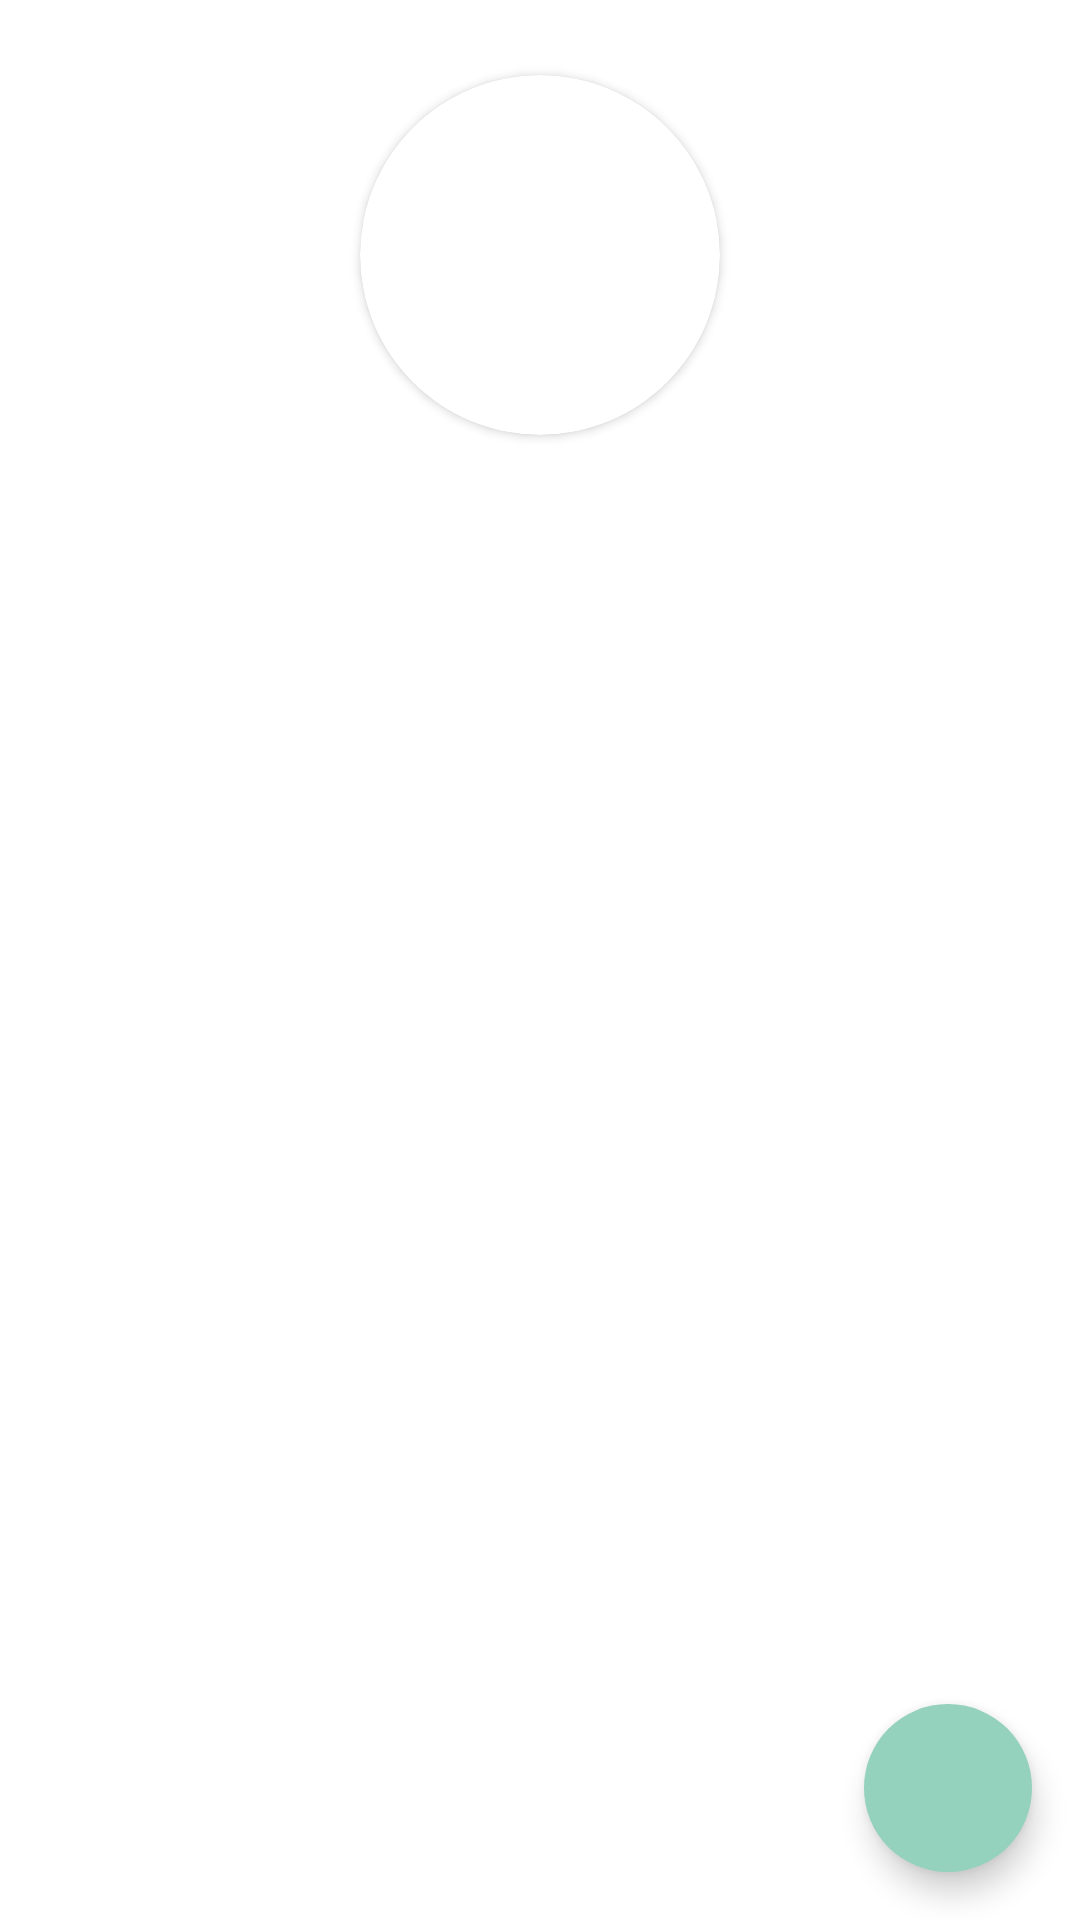

Produce the Android XML layout that renders to this screen, including the resource entries it uses.
<!-- AndroidManifest.xml: application theme Theme.GithubUserApp -->
<!-- res/layout/activity_profile.xml -->
<?xml version="1.0" encoding="utf-8"?>
<androidx.constraintlayout.widget.ConstraintLayout xmlns:android="http://schemas.android.com/apk/res/android"
    xmlns:app="http://schemas.android.com/apk/res-auto"
    xmlns:tools="http://schemas.android.com/tools"
    android:layout_width="match_parent"
    android:layout_height="match_parent"
    tools:context=".ui.ProfileActivity">

    <androidx.cardview.widget.CardView
        android:id="@+id/cv_profileCard"
        android:layout_width="wrap_content"
        android:layout_height="wrap_content"
        android:layout_marginTop="25dp"
        app:cardCornerRadius="60dp"
        app:cardPreventCornerOverlap="false"
        app:layout_constraintEnd_toEndOf="parent"
        app:layout_constraintStart_toStartOf="parent"
        app:layout_constraintTop_toTopOf="parent">

        <ImageView
            android:id="@+id/iv_profileImage"
            android:layout_width="120dp"
            android:layout_height="120dp"
            android:contentDescription="@string/profile_picture"
            app:layout_constraintBottom_toBottomOf="parent"
            app:layout_constraintStart_toStartOf="parent"
            app:layout_constraintTop_toTopOf="parent" />
    </androidx.cardview.widget.CardView>

    <TextView
        android:id="@+id/tv_username"
        android:layout_width="0dp"
        android:layout_height="wrap_content"
        android:layout_marginTop="15dp"
        android:gravity="center"
        android:padding="10dp"
        android:textColor="?android:textColorPrimary"
        android:textSize="20sp"
        app:layout_constraintEnd_toEndOf="parent"
        app:layout_constraintStart_toStartOf="parent"
        app:layout_constraintTop_toBottomOf="@+id/cv_profileCard"
        tools:text="Lorem Ipsum" />

    <TextView
        android:id="@+id/tv_name"
        android:layout_width="0dp"
        android:layout_height="wrap_content"
        android:layout_marginTop="5dp"
        android:gravity="center"
        android:padding="10dp"
        android:textColor="?android:textColorPrimary"
        android:textSize="16sp"
        app:layout_constraintEnd_toEndOf="parent"
        app:layout_constraintStart_toStartOf="parent"
        app:layout_constraintTop_toBottomOf="@+id/tv_username"
        tools:text="Lorem Ipsum" />

    <TextView
        android:id="@+id/tv_follower"
        style="@style/ProfileDetails"
        android:layout_width="wrap_content"
        android:layout_height="wrap_content"
        app:layout_constraintEnd_toStartOf="@+id/tv_following"
        app:layout_constraintStart_toStartOf="parent"
        app:layout_constraintTop_toBottomOf="@id/tv_name"
        tools:text="382 Followers" />

    <TextView
        android:id="@+id/tv_following"
        style="@style/ProfileDetails"
        android:layout_width="wrap_content"
        android:layout_height="wrap_content"
        android:gravity="center"
        app:layout_constraintEnd_toEndOf="parent"
        app:layout_constraintStart_toStartOf="parent"
        app:layout_constraintTop_toBottomOf="@id/tv_name"
        tools:text="382 Following" />

    <TextView
        style="@style/ProfileDetails"
        android:id="@+id/tv_repository"
        android:layout_width="wrap_content"
        android:layout_height="wrap_content"
        app:layout_constraintEnd_toEndOf="parent"
        app:layout_constraintStart_toEndOf="@+id/tv_following"
        app:layout_constraintTop_toBottomOf="@id/tv_name"
        tools:text="50 Repositories" />


    <TextView
        android:id="@+id/tv_location"
        style="@style/ProfileDetails"
        android:layout_width="wrap_content"
        android:layout_height="wrap_content"
        app:layout_constraintEnd_toEndOf="parent"
        app:layout_constraintStart_toStartOf="parent"
        app:layout_constraintTop_toBottomOf="@id/tv_follower"
        tools:text="Surabaya, Jawa Tengah" />

    <TextView
        android:id="@+id/tv_company"
        style="@style/ProfileDetails"
        android:layout_width="wrap_content"
        android:layout_height="wrap_content"
        app:layout_constraintEnd_toEndOf="parent"
        app:layout_constraintStart_toStartOf="parent"
        app:layout_constraintTop_toBottomOf="@id/tv_location"
        tools:text="Google Jaya Selalu" />

    <com.google.android.material.tabs.TabLayout
        android:id="@+id/tabs"
        android:layout_width="match_parent"
        android:layout_height="wrap_content"
        app:layout_constraintTop_toBottomOf="@id/tv_company"
        app:layout_constraintStart_toStartOf="parent"
        app:layout_constraintEnd_toEndOf="parent"
        app:tabTextColor="?android:textColorPrimary"
        />

    <androidx.viewpager2.widget.ViewPager2
        android:id="@+id/view_pager"
        android:layout_width="match_parent"
        android:layout_height="0dp"
        app:layout_constraintBottom_toBottomOf="parent"
        app:layout_constraintStart_toStartOf="parent"
        app:layout_constraintEnd_toEndOf="parent"
        app:layout_constraintTop_toBottomOf="@+id/tabs" />

    <com.google.android.material.floatingactionbutton.FloatingActionButton
        android:id="@+id/fab_fav"
        android:layout_width="wrap_content"
        android:layout_height="wrap_content"
        app:layout_constraintEnd_toEndOf="parent"
        app:layout_constraintBottom_toBottomOf="parent"
        app:tint="@color/white"
        app:borderWidth="0dp"
        android:contentDescription="@string/favorite_button"
        android:layout_margin="16dp"
        app:srcCompat="@drawable/ic_favorite_24" />

    <ProgressBar
        android:id="@+id/progress_bar"
        style="?android:attr/progressBarStyle"
        android:layout_width="wrap_content"
        android:layout_height="wrap_content"
        app:layout_constraintStart_toStartOf="parent"
        app:layout_constraintEnd_toEndOf="parent"
        app:layout_constraintTop_toTopOf="parent"
        app:layout_constraintBottom_toBottomOf="parent"
        android:visibility="gone"
        tools:visibility="visible" />

</androidx.constraintlayout.widget.ConstraintLayout>
<!-- resources referenced by this layout -->
<resources>
  <color name="white">#FFFFFFFF</color>
  <string name="favorite_button">Favorite Button</string>
  <string name="profile_picture">Profile Picture</string>
  <style name="ProfileDetails" parent="TextAppearance.AppCompat">
          <item name="android:textSize">12sp</item>
          <item name="android:textColor">?android:textColorPrimary</item>
          <item name="android:padding">10dp</item>
          <item name="android:layout_margin">5dp</item>
      </style>
  <style name="Theme.GithubUserApp" parent="Theme.MaterialComponents.DayNight.DarkActionBar">
          
          <item name="colorPrimary">@color/primary_1</item>
          <item name="colorPrimaryVariant">@color/primary_2</item>
          <item name="colorOnPrimary">@color/black</item>
          
          <item name="colorSecondary">@color/secondary_1</item>
          <item name="colorSecondaryVariant">@color/secondary_2</item>
          <item name="colorOnSecondary">@color/black</item>
          
          <item name="android:statusBarColor" tools:targetApi="l">?attr/colorPrimaryVariant</item>
          
          <item name="android:textColorPrimary">@color/black</item>
      </style>
  <color name="primary_1">#0A9396</color>
  <color name="primary_2">#005F73</color>
  <color name="black">#FF000000</color>
  <color name="secondary_1">#94D2BD</color>
  <color name="secondary_2">#E9D8A6</color>
</resources>
